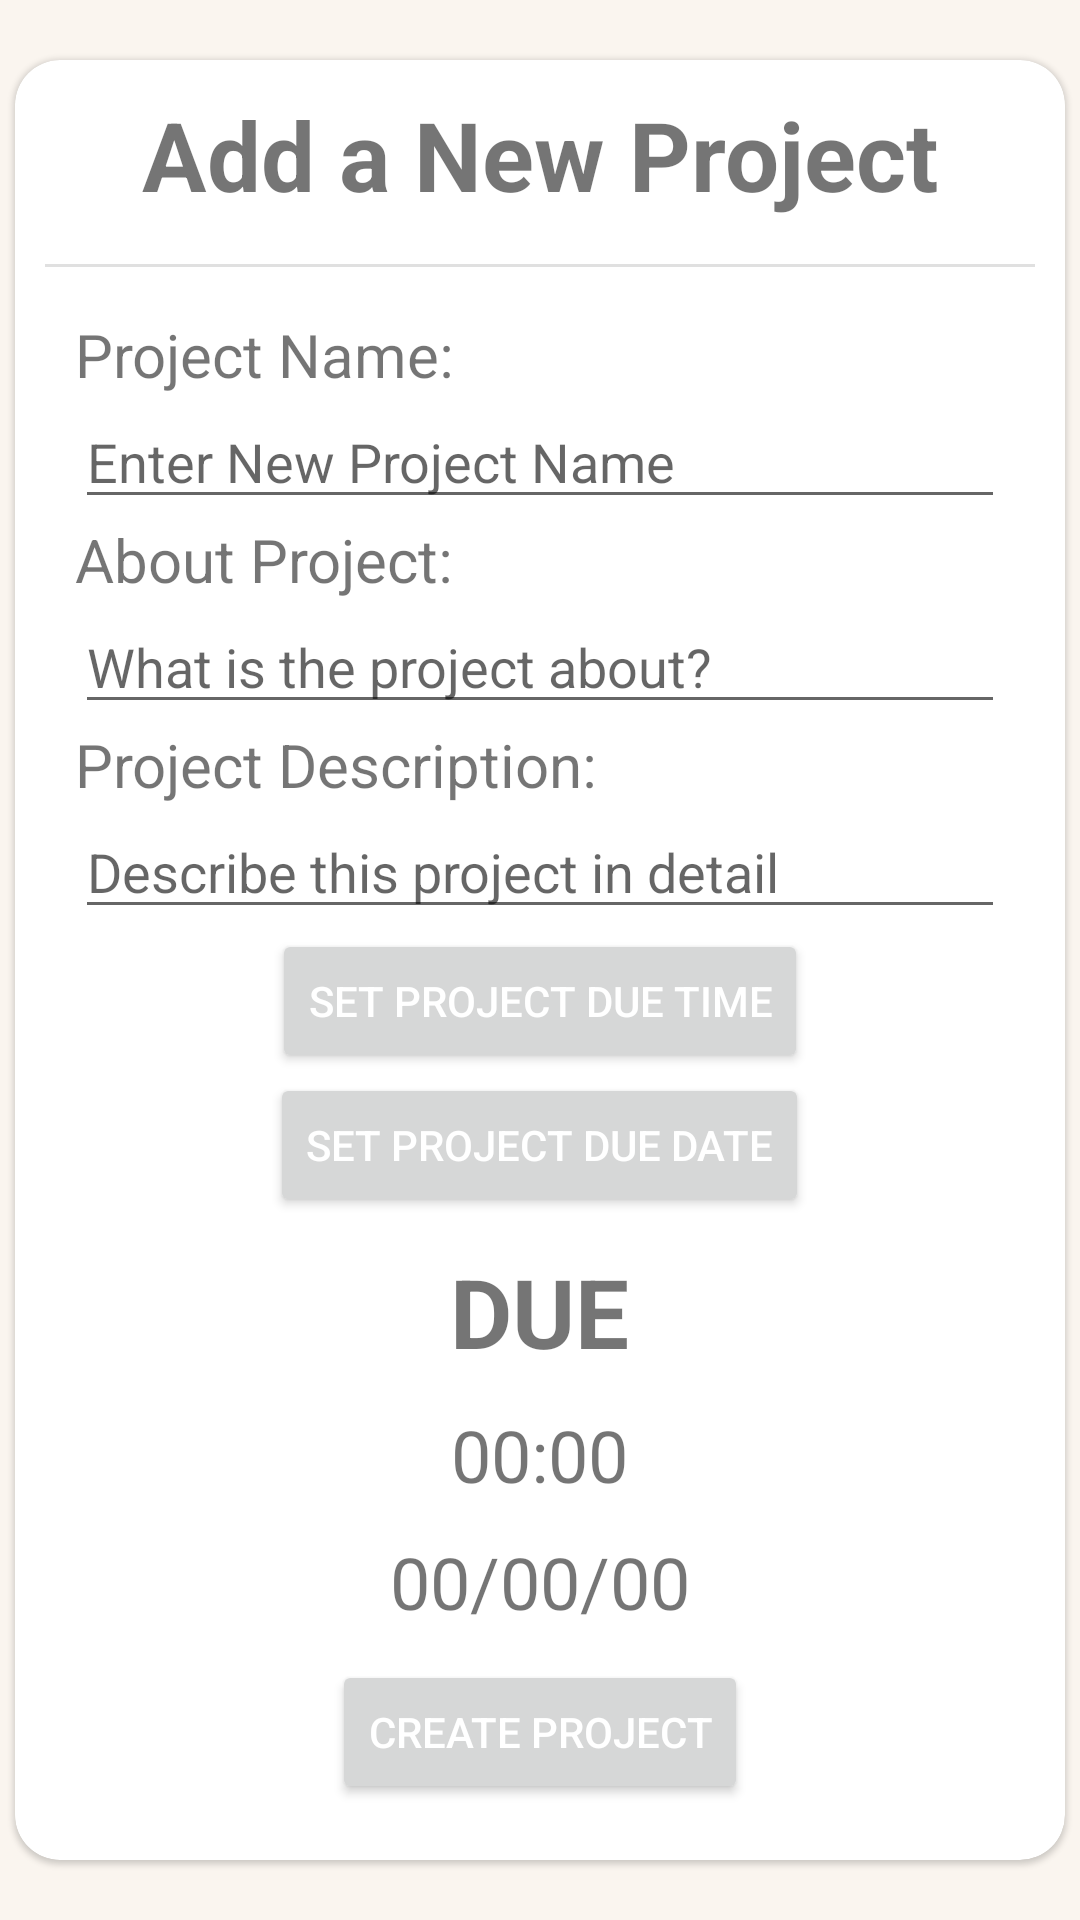

Reconstruct the res/layout file that produces this screen, plus the resources it refers to.
<!-- AndroidManifest.xml: application theme Theme.Teamwork -->
<!-- res/layout/fragment_create_project.xml -->
<?xml version="1.0" encoding="utf-8"?>
<androidx.constraintlayout.widget.ConstraintLayout xmlns:android="http://schemas.android.com/apk/res/android"
    android:layout_width="match_parent"
    android:layout_height="match_parent"
    xmlns:app="http://schemas.android.com/apk/res-auto">

    <com.google.android.material.card.MaterialCardView
        android:layout_width="350sp"
        android:layout_height="600sp"
        app:layout_constraintTop_toTopOf="parent"
        app:layout_constraintBottom_toBottomOf="parent"
        app:layout_constraintLeft_toLeftOf="parent"
        app:layout_constraintRight_toRightOf="parent"
        app:cardCornerRadius="15sp">

        <androidx.constraintlayout.widget.ConstraintLayout
            android:layout_width="match_parent"
            android:layout_height="match_parent">

            <TextView
                android:id="@+id/add_new_project_header"
                android:layout_width="wrap_content"
                android:layout_height="wrap_content"
                android:text="@string/new_project"
                android:textStyle="bold"
                android:textSize="32sp"
                app:layout_constraintTop_toTopOf="parent"
                app:layout_constraintLeft_toLeftOf="parent"
                app:layout_constraintRight_toRightOf="parent"
                android:layout_marginTop="10sp"/>

            <View
                android:id="@+id/divider_new_project"
                app:layout_constraintTop_toBottomOf="@id/add_new_project_header"
                android:layout_width="match_parent"
                android:layout_height="1dp"
                android:background="?android:attr/dividerHorizontal"
                android:layout_marginTop="15dp"
                android:layout_marginBottom="15dp"
                android:layout_marginLeft="10sp"
                android:layout_marginRight="10sp"/>

            <LinearLayout
                android:layout_margin="10sp"
                app:layout_constraintTop_toBottomOf="@id/divider_new_project"
                app:layout_constraintBottom_toBottomOf="parent"
                android:orientation="vertical"
                android:layout_width="match_parent"
                android:layout_height="500sp">

                <TextView
                    android:layout_width="wrap_content"
                    android:layout_height="wrap_content"
                    android:text="@string/new_project_form_project_name"
                    android:textSize="20sp"
                    android:layout_marginLeft="10sp"/>

                <EditText
                    android:id="@+id/et_project_name"
                    android:layout_width="310sp"
                    android:layout_height="wrap_content"
                    android:layout_gravity="center_horizontal"
                    android:textColor="@color/black"
                    android:hint="@string/new_project_form_hint_project_name"/>

                <TextView
                    android:layout_width="wrap_content"
                    android:layout_height="wrap_content"
                    android:text="@string/new_project_form_about"
                    android:textSize="20sp"
                    android:layout_marginLeft="10sp"/>

                <EditText
                    android:id="@+id/et_project_about"
                    android:layout_width="310sp"
                    android:layout_height="wrap_content"
                    android:layout_gravity="center_horizontal"
                    android:textColor="@color/black"
                    android:hint="@string/new_project_form_hint_about"/>

                <TextView
                    android:layout_width="wrap_content"
                    android:layout_height="wrap_content"
                    android:text="@string/new_project_form_description"
                    android:textSize="20sp"
                    android:layout_marginLeft="10sp"/>


                <EditText
                    android:id="@+id/et_project_description"
                    android:layout_width="310sp"
                    android:layout_height="wrap_content"
                    android:layout_gravity="center_horizontal"
                    android:textColor="@color/black"
                    android:hint="@string/new_project_form_hint_description"/>

                <Button
                    android:id="@+id/btn_new_project_set_time"
                    android:layout_width="wrap_content"
                    android:layout_height="wrap_content"
                    android:text="@string/new_project_form_hint_due_time"
                    android:layout_gravity="center"
                    android:onClick="showTimePickerDialog" />

                <Button
                    android:id="@+id/btn_new_project_set_date"
                    android:layout_width="wrap_content"
                    android:layout_height="wrap_content"
                    android:text="@string/new_project_form_hint_due_date"
                    android:layout_gravity="center"
                    android:onClick="showDatePickerDialog" />

                <TextView
                    android:layout_width="wrap_content"
                    android:layout_height="wrap_content"
                    android:text="@string/new_project_due_bold"
                    android:layout_gravity="center"
                    android:textSize="32sp"
                    android:textStyle="bold"
                    android:layout_marginTop="10sp"/>

                <TextView
                    android:id="@+id/new_project_due_time_set"
                    android:layout_width="wrap_content"
                    android:layout_height="wrap_content"
                    android:text="@string/project_list_due_time"
                    android:layout_gravity="center"
                    android:textSize="24sp"
                    android:layout_marginTop="10sp"/>

                <TextView
                    android:id="@+id/new_project_due_date_set"
                    android:layout_width="wrap_content"
                    android:layout_height="wrap_content"
                    android:text="@string/project_list_due_date"
                    android:layout_gravity="center"
                    android:textSize="24sp"
                    android:layout_marginTop="10sp"/>

                <Button
                    android:id="@+id/btn_create_new_project"
                    android:layout_width="wrap_content"
                    android:layout_height="wrap_content"
                    android:text="@string/new_project_create_project"
                    android:layout_marginTop="10sp"
                    android:layout_gravity="center"/>

            </LinearLayout>

        </androidx.constraintlayout.widget.ConstraintLayout>

    </com.google.android.material.card.MaterialCardView>

</androidx.constraintlayout.widget.ConstraintLayout>
<!-- resources referenced by this layout -->
<resources>
  <color name="black">#FF000000</color>
  <string name="new_project">Add a New Project</string>
  <string name="new_project_create_project">Create Project</string>
  <string name="new_project_due_bold">DUE</string>
  <string name="new_project_form_about">About Project:</string>
  <string name="new_project_form_description">Project Description:</string>
  <string name="new_project_form_hint_about">What is the project about?</string>
  <string name="new_project_form_hint_description">Describe this project in detail</string>
  <string name="new_project_form_hint_due_date">Set Project Due Date</string>
  <string name="new_project_form_hint_due_time">Set Project Due Time</string>
  <string name="new_project_form_hint_project_name">Enter New Project Name</string>
  <string name="new_project_form_project_name">Project Name:</string>
  <string name="project_list_due_date">00/00/00</string>
  <string name="project_list_due_time">00:00</string>
  <style name="Theme.Teamwork" parent="Theme.MaterialComponents.DayNight.NoActionBar">
          
          <item name="colorPrimary">@color/app_orange</item>
          <item name="colorPrimaryVariant">@color/app_orange</item>
          <item name="colorOnPrimary">@color/white</item>
          
          <item name="colorSecondary">@color/app_yellow</item>
          <item name="colorSecondaryVariant">@color/app_yellow</item>
          <item name="colorOnSecondary">@color/black</item>
          
          <item name="android:statusBarColor" tools:targetApi="l">?attr/colorPrimaryVariant</item>
          
          <item name="android:windowBackground">@color/app_background</item>
          <item name="android:textColorPrimary">@color/white</item>
          <item name="actionMenuTextColor">@color/black</item>
      </style>
  <color name="app_orange">#FB8500</color>
  <color name="white">#FFFFFFFF</color>
  <color name="app_yellow">#FFB703</color>
  <color name="app_background">#FAF5EF</color>
</resources>
